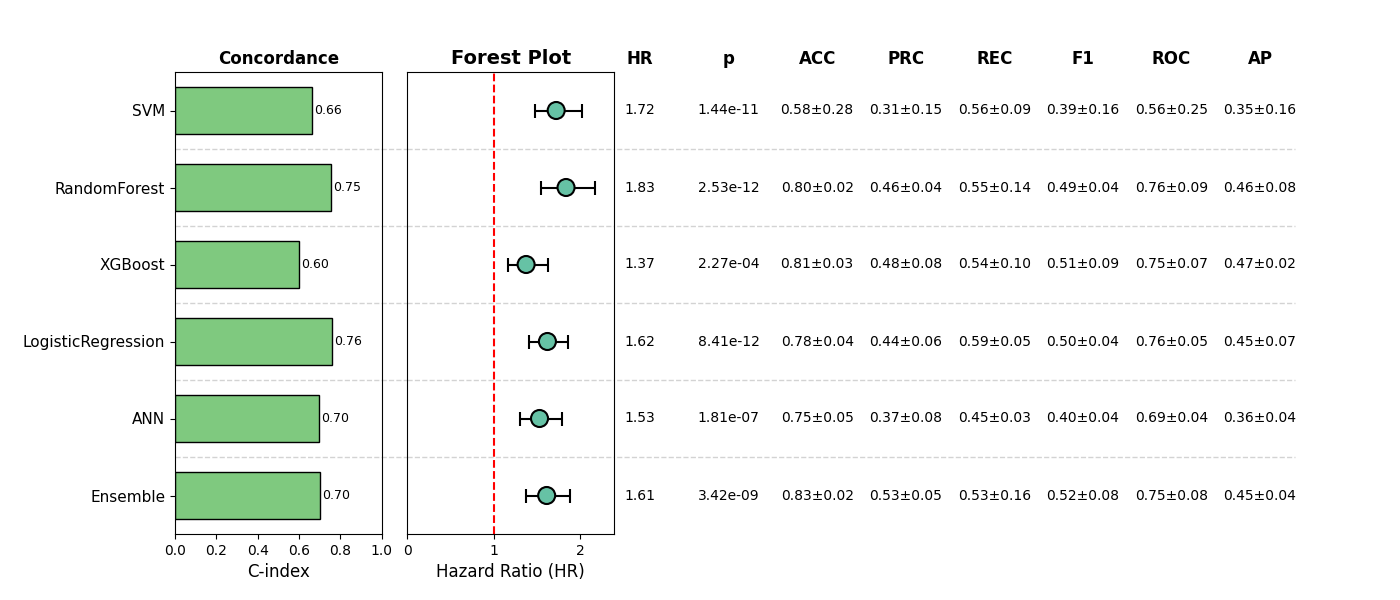

The table this chart was drawn from, first rows:
, Model, HR, CI_lower, CI_upper, p, cindex, accuracy_mean, accuracy_std, precision_mean, precision_std, recall_mean, recall_std, f1_mean, f1_std, roc_auc_mean, roc_auc_std, pr_auc_mean, pr_auc_std, Sig
0, SVM, 1.72, 1.47, 2.014, 1.4367005577456995e-11, 0.663, 0.5809, 0.2827, 0.3139, 0.1502, 0.5556, 0.08794, 0.3862, 0.1572, 0.558, 0.2475, 0.3461, 0.164, True
1, RandomForest, 1.834, 1.548, 2.174, 2.5288193552589503e-12, 0.7541, 0.7992, 0.02256, 0.4627, 0.04174, 0.5527, 0.142, 0.4903, 0.04114, 0.7573, 0.08502, 0.4649, 0.08309, True
2, XGBoost, 1.372, 1.16, 1.624, 0.0002274, 0.5979, 0.8148, 0.0325, 0.4847, 0.08196, 0.5427, 0.09555, 0.5119, 0.08801, 0.7517, 0.07079, 0.4704, 0.02459, True
3, LogisticRegression, 1.619, 1.41, 1.859, 8.41189308944294e-12, 0.7582, 0.7836, 0.0382, 0.437, 0.06376, 0.5864, 0.04583, 0.4962, 0.03664, 0.7573, 0.05193, 0.4452, 0.0674, True
4, ANN, 1.528, 1.303, 1.791, 1.813446625908125e-07, 0.695, 0.7544, 0.05317, 0.3736, 0.07675, 0.4452, 0.03454, 0.3995, 0.04106, 0.6916, 0.03869, 0.3561, 0.04275, True
5, Ensemble, 1.61, 1.375, 1.886, 3.422244858034079e-09, 0.7034, 0.8285, 0.0193, 0.527, 0.05283, 0.5308, 0.1568, 0.516, 0.08114, 0.75, 0.08031, 0.4489, 0.04007, True
